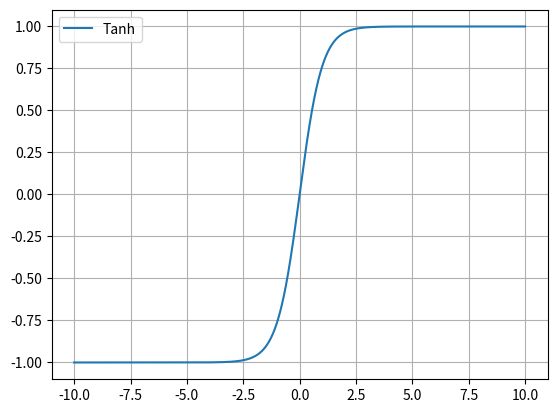

Write Python code to recreate this figure.
import matplotlib.pyplot as plt
import numpy as np

tanh = lambda z: (np.exp(z) - np.exp(-z)) / (np.exp(z) + np.exp(-z))

start = -10
stop = 10
step = 0.01
num = (stop - start) / step
x = np.linspace(start, stop, int(num))
y = tanh(x)

plt.plot(x, y, label='Tanh')
plt.grid(True)

plt.legend()
plt.show()
